Run: headless pygame with SDL's dummy video driver; simulated clock (each Clock.tick advances the game by its frame time, no real sleeping); random seed 0; keys injected as events and as key.get_pressed() state; mouse plan: one left click at the window centre at the start of phase 2, then a move to the lower-right quarter at the start of phase 3.
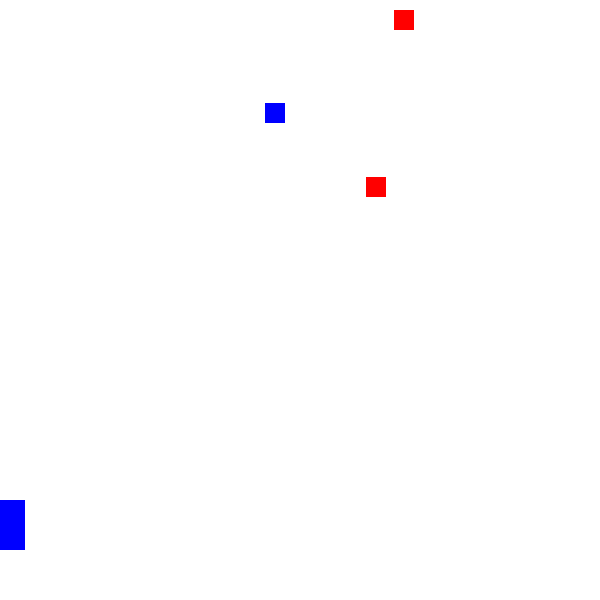
Frame 1 of 4 · flips 1–60 · no input
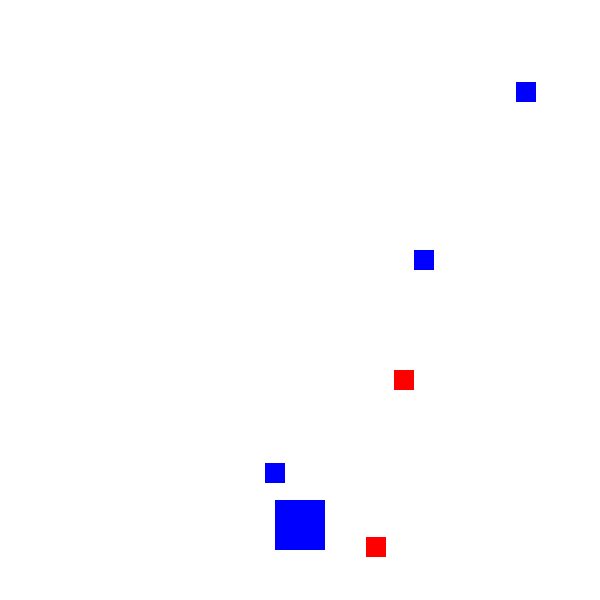
Frame 2 of 4 · flips 61–180 · clicked the window centre · tapped SPACE, RETURN · held RIGHT (→), D
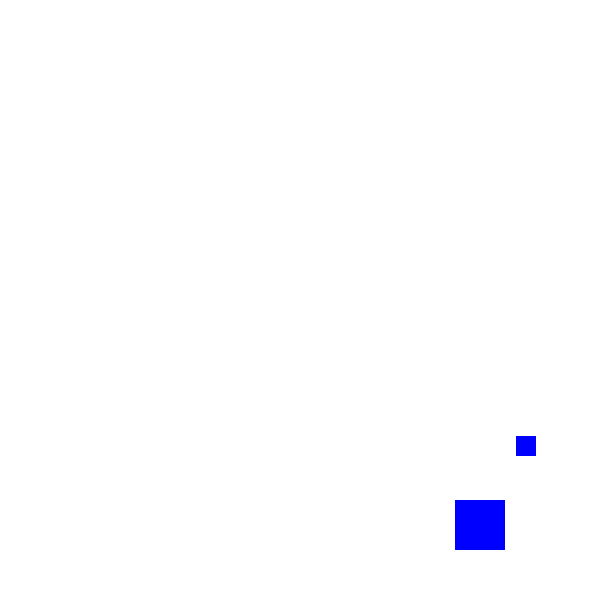
Frame 3 of 4 · flips 181–300 · moved the mouse to the lower-right quarter · held DOWN (↓), S
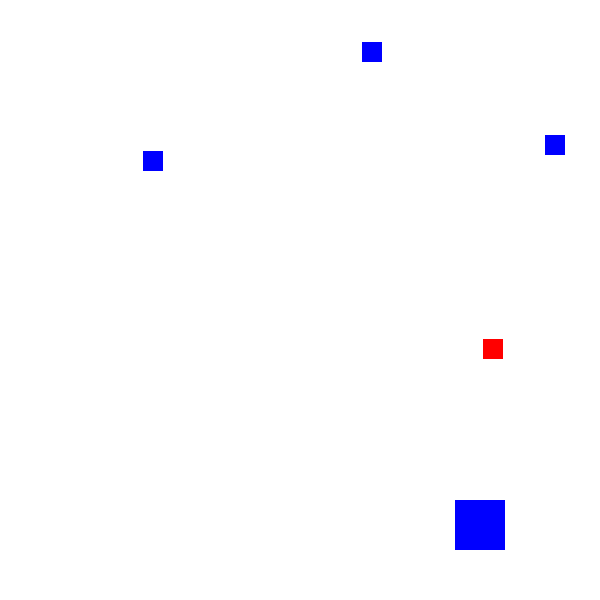
Frame 4 of 4 · flips 301–420 · held LEFT (←), A, UP (↑), W

The pygame program that drew these frames:

import pygame
import random

# Definindo algumas constantes
WIDTH = 600
HEIGHT = 600
PLAYER_SIZE = 50
ENEMY_SIZE = 20
PLAYER_SPEED = 5
ENEMY_SPEED = 3
FPS = 60

# Definindo as cores
WHITE = (255, 255, 255)
BLACK = (0, 0, 0)
RED = (255, 0, 0)
BLUE = (0, 0, 255)

# Inicializando o pygame
pygame.init()

# Criando a janela do jogo
screen = pygame.display.set_mode((WIDTH, HEIGHT))
pygame.display.set_caption("Jogo da nave")

# Criando o jogador
player = pygame.Rect(WIDTH / 2 - PLAYER_SIZE / 2, HEIGHT - PLAYER_SIZE, PLAYER_SIZE, PLAYER_SIZE)
player_color = BLUE

# Criando a bala do jogador
bullet = None
bullet_color = RED

# Criando uma lista de inimigos
enemies = []

# Função para criar inimigos
def create_enemy():
    enemy_x = random.randint(0, WIDTH - ENEMY_SIZE)
    enemy_y = random.randint(-HEIGHT, 0)
    enemy_type = random.choice(['red', 'blue'])
    if enemy_type == 'red':
        enemy_color = RED
    else:
        enemy_color = BLUE
    enemy = {'rect': pygame.Rect(enemy_x, enemy_y, ENEMY_SIZE, ENEMY_SIZE),
             'type': enemy_type,
             'color': enemy_color}
    return enemy

# Adicionando os primeiros inimigos à lista
for i in range(5):
    enemy = create_enemy()
    enemies.append(enemy)

# Iniciando o relógio do jogo
clock = pygame.time.Clock()

# Loop principal do jogo
while True:
    # Lidando com os eventos
    for event in pygame.event.get():
        if event.type == pygame.QUIT:
            pygame.quit()
            quit()
        elif event.type == pygame.MOUSEBUTTONDOWN:
            if event.button == 1 and bullet is None:
                bullet = pygame.Rect(player.centerx - 5, player.top - 10, 10, 10)
                bullet_color = RED
            elif event.button == 3 and bullet is None:
                bullet = pygame.Rect(player.centerx - 5, player.top - 10, 10, 10)
                bullet_color = BLUE

    # Movimentando o jogador
    mouse_pos = pygame.mouse.get_pos()
    player.centerx = mouse_pos[0]
    player.bottom = 550

    # Movimentando a bala do jogador
    if bullet is not None:
        bullet.y -= 10
        if bullet.y < 0:
            bullet = None

    # Movimentando os inimigos
    for enemy in enemies:
        enemy_rect = enemy['rect']
        enemy_type = enemy['type']
        enemy_color = enemy['color']
        enemy_rect.y += ENEMY_SPEED
        if enemy_rect.y > HEIGHT:
            enemies.remove(enemy)
            new_enemy = create_enemy()
            enemies.append(new_enemy)

    # Verificando colisão entre a bala e os inimigos
    if bullet is not None:
        for enemy in enemies:
            if bullet.colliderect(enemy['rect']) and bullet_color == enemy['color']:
                enemies.remove(enemy)
                bullet = None
                break


    # Desenhando os elementos na tela
    screen.fill(WHITE)
    pygame.draw.rect(screen, player_color, player)
    if bullet is not None:
        pygame.draw.ellipse(screen, bullet_color, bullet)
    for enemy in enemies:
        enemy_rect = enemy['rect']
        enemy_color = enemy['color']
        pygame.draw.rect(screen, enemy_color, enemy_rect)

    # Atualizando a tela
    pygame.display.update()

    # Limitando o FPS
    clock.tick(FPS)

# Encerrando o Pygame
pygame.quit()
